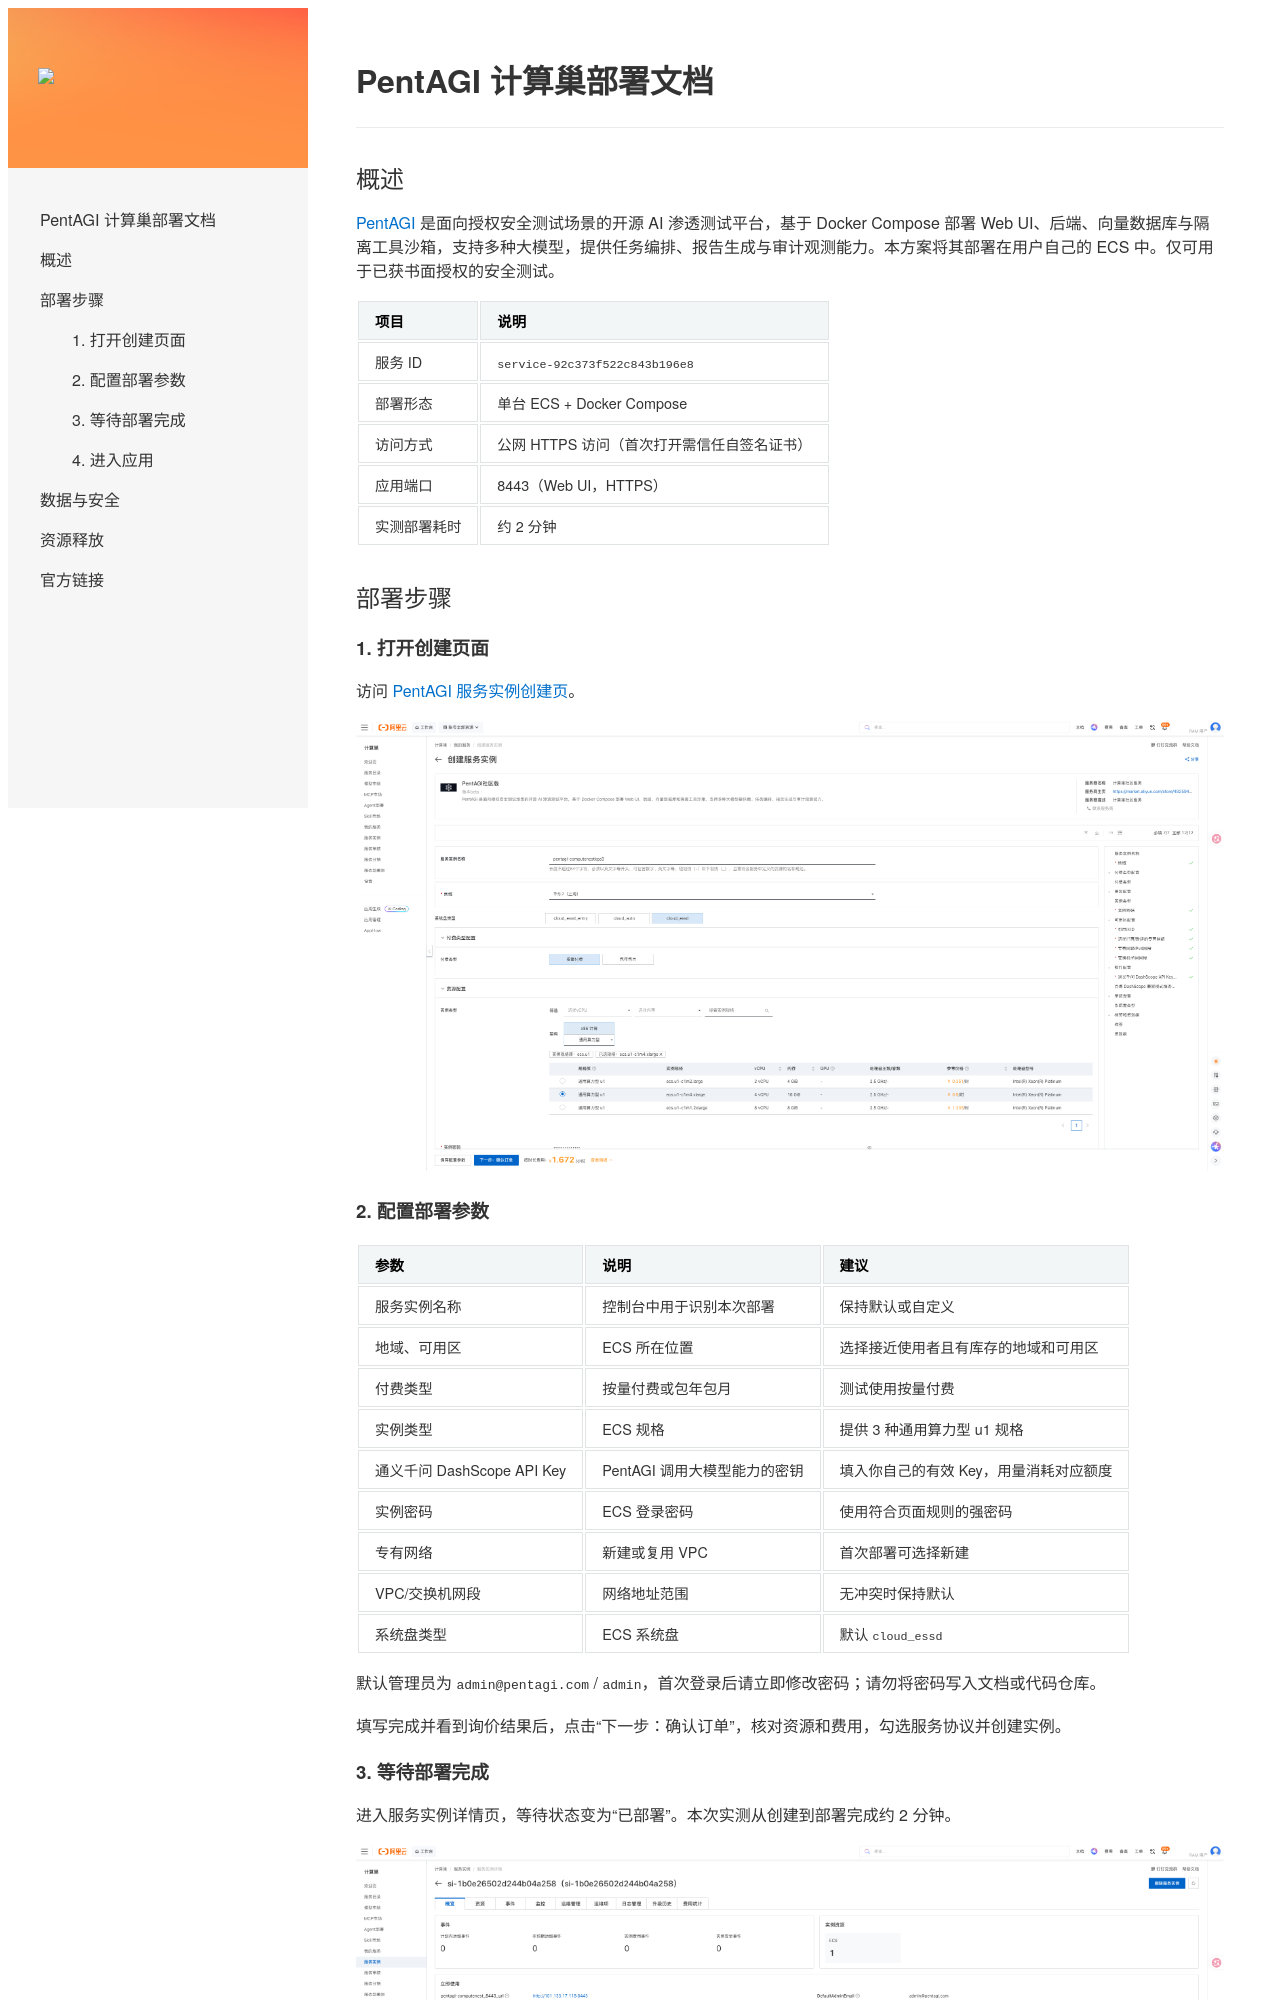

repository: aliyun-computenest/quickstart-pentagi · page: deployment-doc/index.html · generator: mkdocs

# PentAGI 计算巢部署文档

## 概述

[PentAGI](https://github.com/vxcontrol/pentagi) 是面向授权安全测试场景的开源 AI 渗透测试平台，基于 Docker Compose 部署 Web UI、后端、向量数据库与隔离工具沙箱，支持多种大模型，提供任务编排、报告生成与审计观测能力。本方案将其部署在用户自己的 ECS 中。仅可用于已获书面授权的安全测试。

| 项目 | 说明 |
| --- | --- |
| 服务 ID | `service-92c373f522c843b196e8` |
| 部署形态 | 单台 ECS + Docker Compose |
| 访问方式 | 公网 HTTPS 访问（首次打开需信任自签名证书） |
| 应用端口 | 8443（Web UI，HTTPS） |
| 实测部署耗时 | 约 2 分钟 |

## 部署步骤

### 1. 打开创建页面

访问 [PentAGI 服务实例创建页](https://computenest.console.aliyun.com/service/instance/create/cn-hangzhou?type=user&ServiceId=service-92c373f522c843b196e8)。

![创建服务实例](images/create-instance.png)
